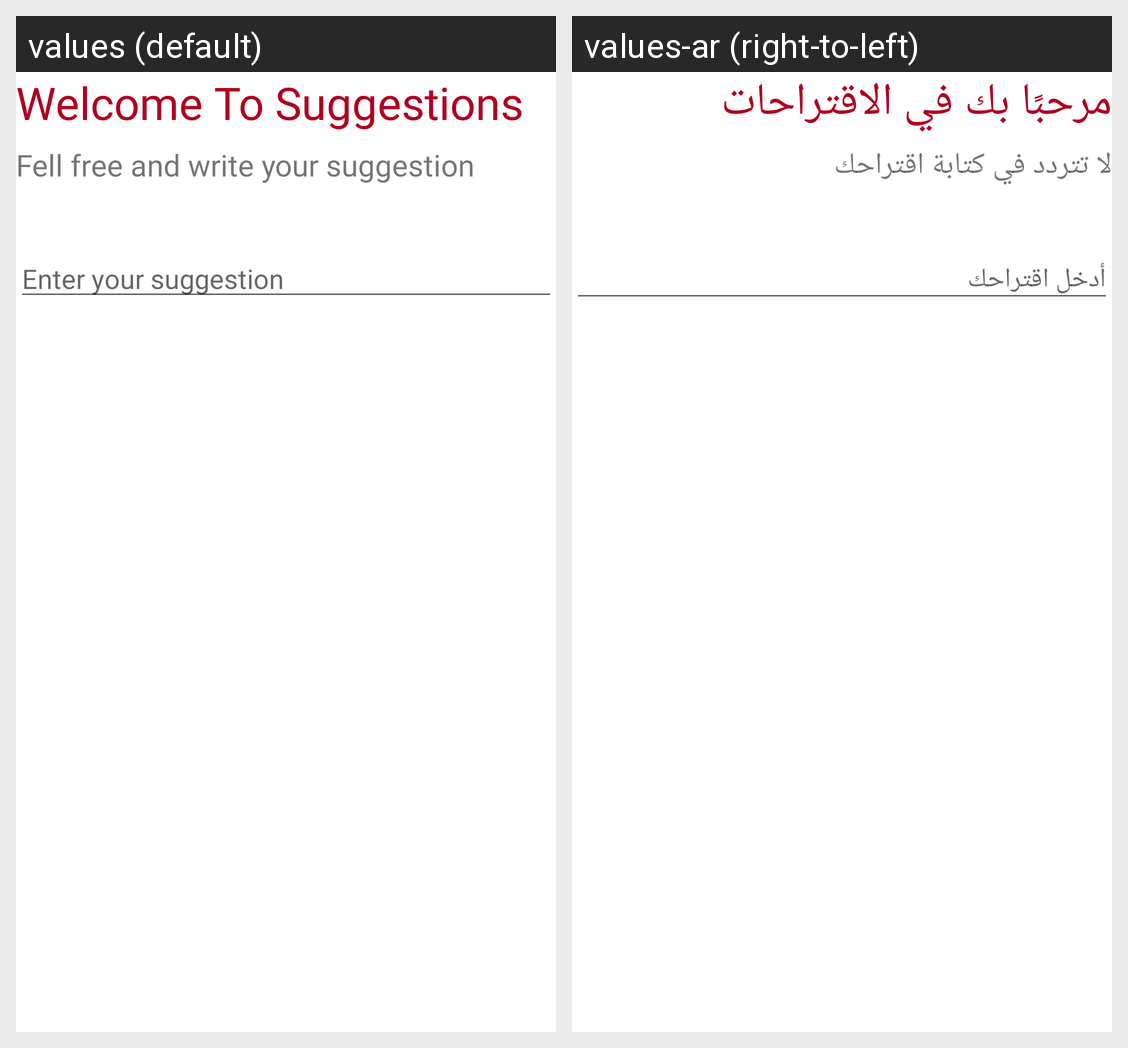

This grid shows one Android layout under two languages. Give, for every string resource on the screen, its name, the default text and each shown locale's text.
Android screen res/layout/activity_suggestions.xml rendered under 2 locales, left to right: values (default), values-ar (right-to-left). Device: Nexus 5 (rendered at 1080×1920; each locale shown at half size, 540×960, under a caption strip naming it); theme Theme.TechSpot.
Strings drawn on this screen, with the default value and each locale's value (text and hints the layout hard-codes, and strings that could not be matched under every locale, appear in the picture but are not listed):

welcome_to_suggestions
  values: Welcome To Suggestions
  values-ar: مرحبًا بك في الاقتراحات

fell_free_and_write_your_suggestion
  values: Fell free and write your suggestion
  values-ar: لا تتردد في كتابة اقتراحك

enter_your_suggestion
  values: Enter your suggestion
  values-ar: أدخل اقتراحك
